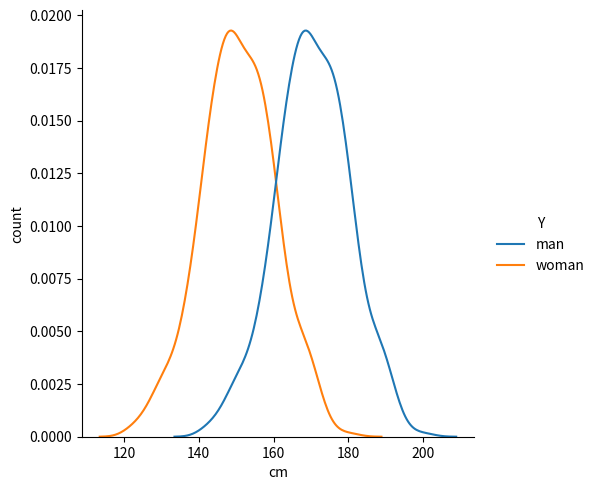

This chart was generated by the following Python code:
import numpy as np
import pandas as pd
import seaborn as sns
from scipy import stats
from matplotlib import pyplot as plt


man_height = stats.norm.rvs(loc=170, scale=10, size=500, random_state=1)
woman_height = stats.norm.rvs(loc=150, scale=10, size=500, random_state=1)

X = np.concatenate([man_height, woman_height])
Y = ["man"] * len(man_height) + ["woman"] * len(woman_height)

df = pd.DataFrame(list(zip(X, Y)), columns=["X", "Y"])
fig = sns.displot(data=df, x="X", hue="Y", kind="kde")
fig.set_axis_labels("cm", "count")
plt.show()